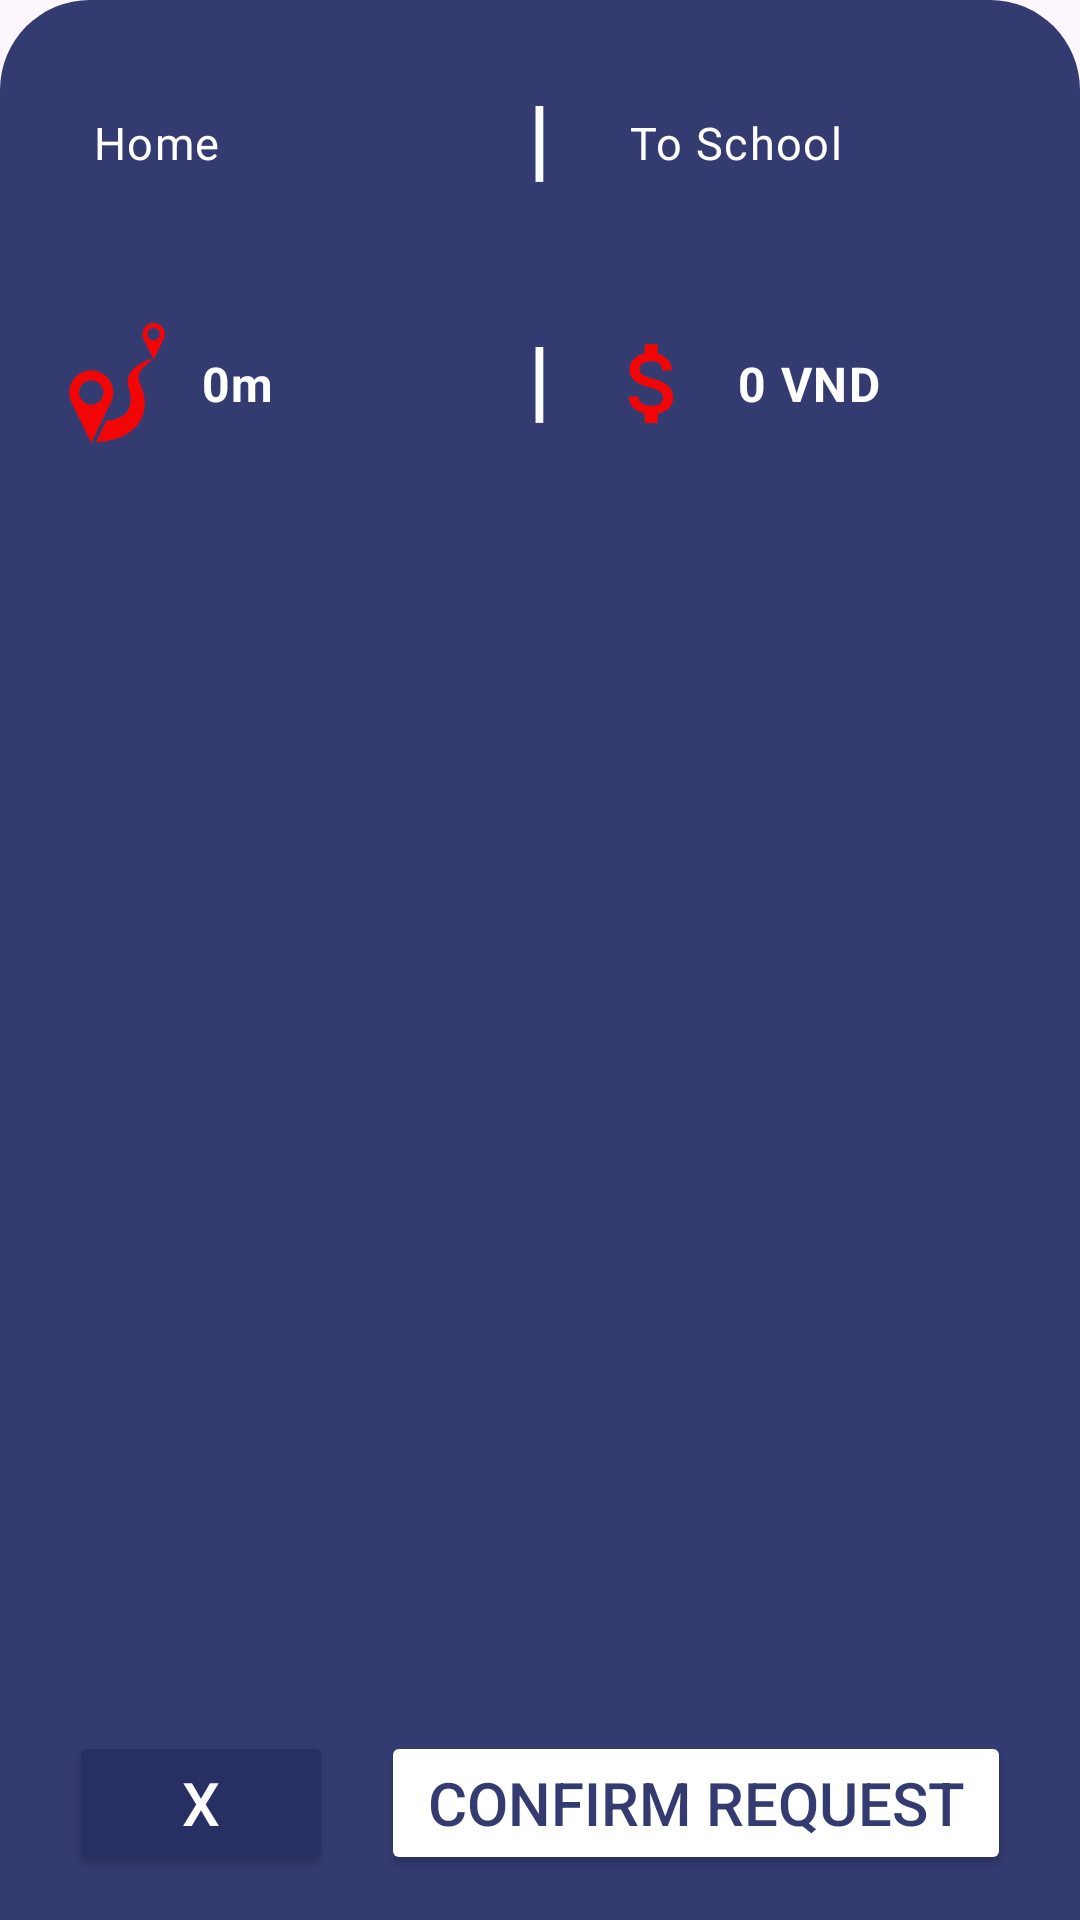

Reconstruct the res/layout file that produces this screen, plus the resources it refers to.
<!-- AndroidManifest.xml: application theme Theme.WiberDriver.NoActionBar -->
<!-- res/layout/bottom_sheet_request.xml -->
<?xml version="1.0" encoding="utf-8"?>
<LinearLayout xmlns:android="http://schemas.android.com/apk/res/android"
    android:layout_width="match_parent"
    android:id="@+id/bottom_sheet_layout"
    android:layout_height="wrap_content"
    android:background="@drawable/shapelayout"
    android:backgroundTint="@color/primary_color"
    xmlns:app="http://schemas.android.com/apk/res-auto"
    android:orientation="vertical"
    android:padding="15dp"
    app:behavior_hideable="true"
    app:behavior_peekHeight="0dp"
    app:layout_behavior="com.google.android.material.bottomsheet.BottomSheetBehavior">
    <RelativeLayout
        android:layout_width="match_parent"
        android:layout_height="wrap_content">
        <com.google.android.material.textfield.TextInputLayout
            android:layout_toLeftOf="@+id/seperator"
            android:id="@+id/fromInputLayout"
            android:layout_centerHorizontal="true"
            android:layout_width="match_parent"
            android:layout_marginRight="5dp"
            android:layout_height="wrap_content"
            android:enabled="false"
            app:boxStrokeWidth="0dp"
            app:boxStrokeWidthFocused="0dp"
            app:startIconDrawable="@drawable/ic_location"
            app:startIconTint="@color/red_icon">

            <com.google.android.material.textfield.TextInputEditText
                android:layout_width="match_parent"
                android:layout_height="wrap_content"
                android:layout_gravity="center"
                android:maxLines="2"
                android:text="Home"
                android:textColor="@color/white"
                android:textSize="15dp" />

        </com.google.android.material.textfield.TextInputLayout>

        <TextView
            android:layout_width="wrap_content"
            android:layout_height="wrap_content"
            android:id="@+id/seperator"
            android:layout_centerInParent="true"
            android:textColor="@color/white"
            android:text="|"
            android:textSize="30dp"
            android:textStyle="bold"/>

        <com.google.android.material.textfield.TextInputLayout
            android:layout_marginLeft="10dp"
            android:id="@+id/toWhereInputLayout"
            android:layout_toRightOf="@+id/seperator"
            android:layout_width="match_parent"
            android:layout_centerHorizontal="true"
            android:layout_height="wrap_content"
            android:enabled="false"
            app:boxStrokeWidth="0dp"
            app:boxStrokeWidthFocused="0dp"
            app:startIconDrawable="@drawable/ic_arriving"
            app:startIconTint="@color/red_icon">

            <com.google.android.material.textfield.TextInputEditText
                android:layout_width="match_parent"
                android:layout_height="wrap_content"
                android:text="To School"
                android:maxLines="2"
                android:layout_gravity="center"
                android:textSize="15dp"
                android:textColor="@color/white" />

        </com.google.android.material.textfield.TextInputLayout>
    </RelativeLayout>

    <RelativeLayout
        android:layout_width="match_parent"
        android:layout_marginTop="20dp"
        android:layout_height="wrap_content">

        <com.google.android.material.textfield.TextInputLayout
            android:layout_gravity="center"
            android:id="@+id/distanceToGo"
            android:layout_toLeftOf="@+id/seperatordistance"
            android:layout_centerHorizontal="true"
            android:layout_width="match_parent"
            android:layout_marginRight="5dp"
            android:layout_height="wrap_content"
            android:enabled="false"
            app:boxStrokeWidth="0dp"
            app:boxStrokeWidthFocused="0dp"
            app:startIconDrawable="@drawable/ic_distance"
            app:startIconTint="@color/red_icon">

            <com.google.android.material.textfield.TextInputEditText
                android:layout_width="match_parent"
                android:layout_height="wrap_content"
                android:textColor="@color/white"
                android:text="0m"
                android:textStyle="bold" />

        </com.google.android.material.textfield.TextInputLayout>

        <TextView
            android:id="@+id/seperatordistance"
            android:layout_width="wrap_content"
            android:layout_height="wrap_content"
            android:layout_centerInParent="true"
            android:text="|"
            android:textColor="@color/white"
            android:textSize="30dp"
            android:textStyle="bold" />

        <com.google.android.material.textfield.TextInputLayout
            android:layout_gravity="center"
            android:id="@+id/moneyToPay"
            android:layout_toRightOf="@+id/seperatordistance"
            android:layout_centerHorizontal="true"
            android:layout_width="match_parent"
            android:layout_height="wrap_content"
            android:enabled="false"
            app:boxStrokeWidth="0dp"
            app:boxStrokeWidthFocused="0dp"
            app:startIconDrawable="@drawable/ic_money50"
            app:startIconTint="@color/red_icon">

            <com.google.android.material.textfield.TextInputEditText
                android:layout_width="match_parent"
                android:layout_marginLeft="10dp"
                android:layout_height="wrap_content"
                android:singleLine="true"
                android:text="0 VND"
                android:textColor="@color/white"
                android:textStyle="bold" />

        </com.google.android.material.textfield.TextInputLayout>
    </RelativeLayout>











    <androidx.constraintlayout.widget.ConstraintLayout
        android:layout_width="match_parent"
        android:layout_height="match_parent">

        <Button
            android:id="@+id/reject_button"
            android:layout_width="wrap_content"
            android:layout_height="wrap_content"
            android:layout_alignParentBottom="true"
            android:layout_marginStart="8dp"
            android:backgroundTint="#282F62"
            android:text="X"
            android:textColor="@color/white"
            android:textSize="20sp"
            app:layout_constraintBottom_toBottomOf="parent"
            app:layout_constraintStart_toStartOf="parent"
            app:strokeColor="@color/white"
            app:strokeWidth="1dp" />

        <Button
            android:id="@+id/accept_button"
            android:layout_width="0dp"
            android:layout_height="wrap_content"
            android:layout_alignParentBottom="true"
            android:layout_marginStart="16dp"
            android:layout_marginEnd="8dp"
            android:backgroundTint="@color/white"
            android:text="@string/confirm_request"
            android:textColor="@color/primary"
            android:textSize="20sp"
            app:layout_constraintBottom_toBottomOf="parent"
            app:layout_constraintEnd_toEndOf="parent"
            app:layout_constraintStart_toEndOf="@+id/reject_button" />
    </androidx.constraintlayout.widget.ConstraintLayout>

</LinearLayout>
<!-- resources referenced by this layout -->
<resources>
  <color name="primary">#343B71</color>
  <color name="primary_color">#343B71</color>
  <color name="red_icon">#F40505</color>
  <color name="white">#FFFFFFFF</color>
  <!-- drawable ic_distance (drawable-v24) -->
  <vector android:height="40dp" android:viewportHeight="480.54"
      android:viewportWidth="480.54" android:width="40dp" xmlns:android="http://schemas.android.com/apk/res/android">
      <path android:fillColor="#FF000000" android:pathData="M225.28,278.43c0,-48.64 -39.57,-88.21 -88.21,-88.21c-48.64,0 -88.21,39.57 -88.21,88.21c0,14.25 3.4,27.73 9.43,39.65l78.78,162.46l78.79,-162.49C221.88,306.13 225.28,292.67 225.28,278.43zM137.06,327.24c-26.92,0 -48.82,-21.9 -48.82,-48.82s21.9,-48.82 48.82,-48.82c26.92,0 48.82,21.9 48.82,48.82S163.98,327.24 137.06,327.24z"/>
      <path android:fillColor="#FF000000" android:pathData="M387.02,0c-24.63,0 -44.67,20.04 -44.67,44.67c0,7.22 1.72,14.04 4.78,20.08l39.89,82.27l39.9,-82.28c3.05,-6.04 4.77,-12.85 4.77,-20.07C431.69,20.04 411.65,0 387.02,0zM387.02,69.39c-13.63,0 -24.72,-11.09 -24.72,-24.72c0,-13.63 11.09,-24.72 24.72,-24.72c13.63,0 24.72,11.09 24.72,24.72C411.74,58.3 400.65,69.39 387.02,69.39z"/>
      <path android:fillColor="#FF000000" android:pathData="M348.12,289.79c-1.81,-8.52 -4.17,-16.88 -7.13,-25.08c-3.97,-10.99 -8.74,-21.72 -12.39,-32.84c-6.82,-20.77 4.95,-38.1 7.16,-41.26c3.88,-5.52 8.41,-10.58 13.19,-15.32c9.21,-9.13 19.36,-17.29 29.98,-24.8c-1.32,-2.04 -2.59,-4.1 -3.81,-6.2c-15.28,5.99 -93.85,33.45 -91.94,94.12c0.38,12.16 5.08,23.74 7.98,35.53c1.39,5.68 2.61,11.41 3.35,17.22c0.32,2.61 0.51,5.24 0.73,7.87c0.01,-0.02 0,-0.03 -0.01,-0.05c0.01,0.08 0.2,8.33 -0.16,11.9c-1.15,11.19 -2.8,22.49 -7.52,32.76c-4.39,9.54 -11.01,17.84 -19.19,24.4c-18.72,14.99 -43.51,20.99 -66.91,23.4c-1.11,0.12 -2.23,0.22 -3.34,0.31l-41.78,86.15c20.61,-1.28 41.17,-4.1 61.24,-9.04c23.61,-5.81 46.61,-14.59 67.23,-27.6c20.6,-13 38.31,-30.58 50.1,-51.98c12.34,-22.39 17.28,-48.04 16.23,-73.45C350.75,307.16 349.93,298.31 348.12,289.79z"/>
  </vector>
  <!-- drawable ic_money50 (drawable-v24) -->
  <vector android:height="35dp" android:tint="#FF0000"
      android:viewportHeight="24" android:viewportWidth="24"
      android:width="35dp" xmlns:android="http://schemas.android.com/apk/res/android">
      <path android:fillColor="@android:color/white" android:pathData="M11.8,10.9c-2.27,-0.59 -3,-1.2 -3,-2.15 0,-1.09 1.01,-1.85 2.7,-1.85 1.78,0 2.44,0.85 2.5,2.1h2.21c-0.07,-1.72 -1.12,-3.3 -3.21,-3.81V3h-3v2.16c-1.94,0.42 -3.5,1.68 -3.5,3.61 0,2.31 1.91,3.46 4.7,4.13 2.5,0.6 3,1.48 3,2.41 0,0.69 -0.49,1.79 -2.7,1.79 -2.06,0 -2.87,-0.92 -2.98,-2.1h-2.2c0.12,2.19 1.76,3.42 3.68,3.83V21h3v-2.15c1.95,-0.37 3.5,-1.5 3.5,-3.55 0,-2.84 -2.43,-3.81 -4.7,-4.4z"/>
  </vector>
  <!-- drawable shapelayout (drawable-v24) -->
  <?xml version="1.0" encoding="utf-8"?>
  <shape
      xmlns:android="http://schemas.android.com/apk/res/android"
      android:shape="rectangle"   >
  
      <solid
          android:color="@color/white" >
      </solid>
  
  
      <padding
          android:left="5dp"
          android:top="5dp"
          android:right="5dp"
          android:bottom="5dp"    >
      </padding>
  
      <corners
          android:topLeftRadius="30dp"
          android:topRightRadius="30dp">
      </corners>
  
  </shape>
  <string name="confirm_request">Confirm Request</string>
  <style name="Theme.WiberDriver.NoActionBar">
          <item name="windowActionBar">false</item>
          <item name="windowNoTitle">true</item>
      </style>
</resources>
